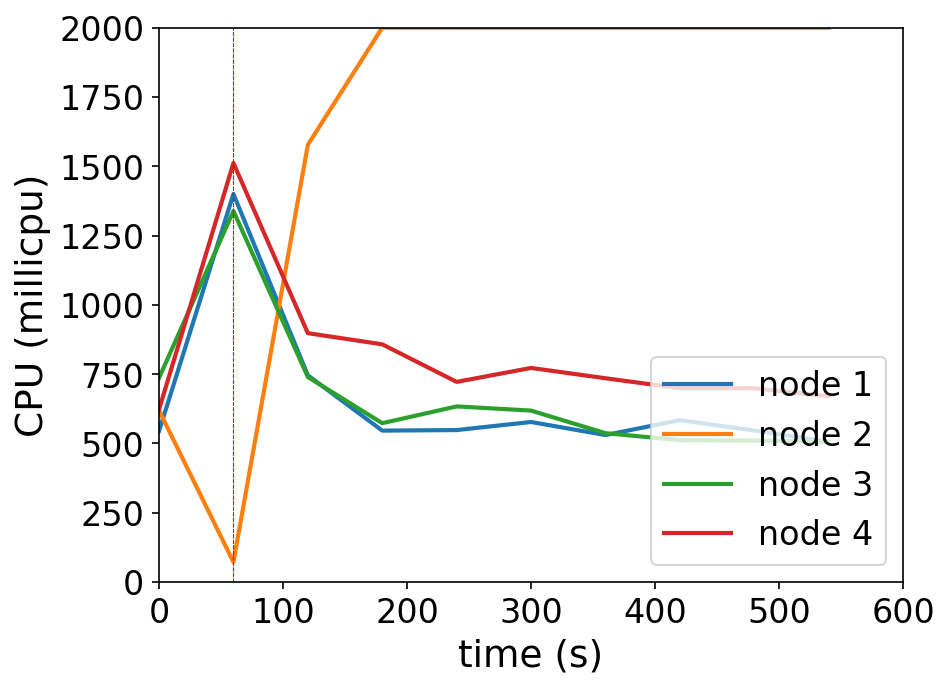

Source data for this figure (header and first rows):
timestamp, ppgcc-m02_pod_amount, ppgcc-m02_memory, ppgcc-m02_cpu, ppgcc-m03_pod_amount, ppgcc-m03_memory, ppgcc-m03_cpu, ppgcc-m04_pod_amount, ppgcc-m04_memory, ppgcc-m04_cpu, ppgcc-m05_pod_amount, ppgcc-m05_memory, ppgcc-m05_cpu
0, 5, 1030560, 544902038, 5, 975956, 619244031, 5, 985532, 736583208, 5, 1000268, 622970487
60, 5, 1125336, 1400213830, 5, 1033640, 72201027, 5, 1076084, 1338425200, 5, 1051616, 1511732279
120, 4, 1092072, 745831564, 8, 1215932, 1577510816, 4, 1040972, 739842964, 4, 1020200, 897983881
180, 4, 1090752, 546412647, 8, 1237712, 1999981644, 4, 1040972, 573209358, 4, 1021256, 857774628
240, 4, 1090620, 548398278, 8, 1242068, 1999940969, 4, 1040576, 633781059, 4, 1022048, 722190953
300, 4, 1092336, 577554587, 8, 1239560, 1999873946, 4, 1039652, 618622783, 4, 1023104, 772524076
360, 4, 1090092, 530358635, 8, 1242728, 1999822309, 4, 1037012, 537147756, 4, 1019144, 735330706
420, 4, 1090224, 584171047, 8, 1231904, 1999944338, 4, 1036616, 512055011, 4, 1020068, 699246530
480, 4, 1088772, 546576686, 8, 1235204, 1999963407, 4, 1037936, 510271707, 4, 1017824, 699224754
540, 4, 1089696, 506408416, 8, 1237976, 1999875301, 4, 1038728, 506257411, 4, 1019540, 670590806
